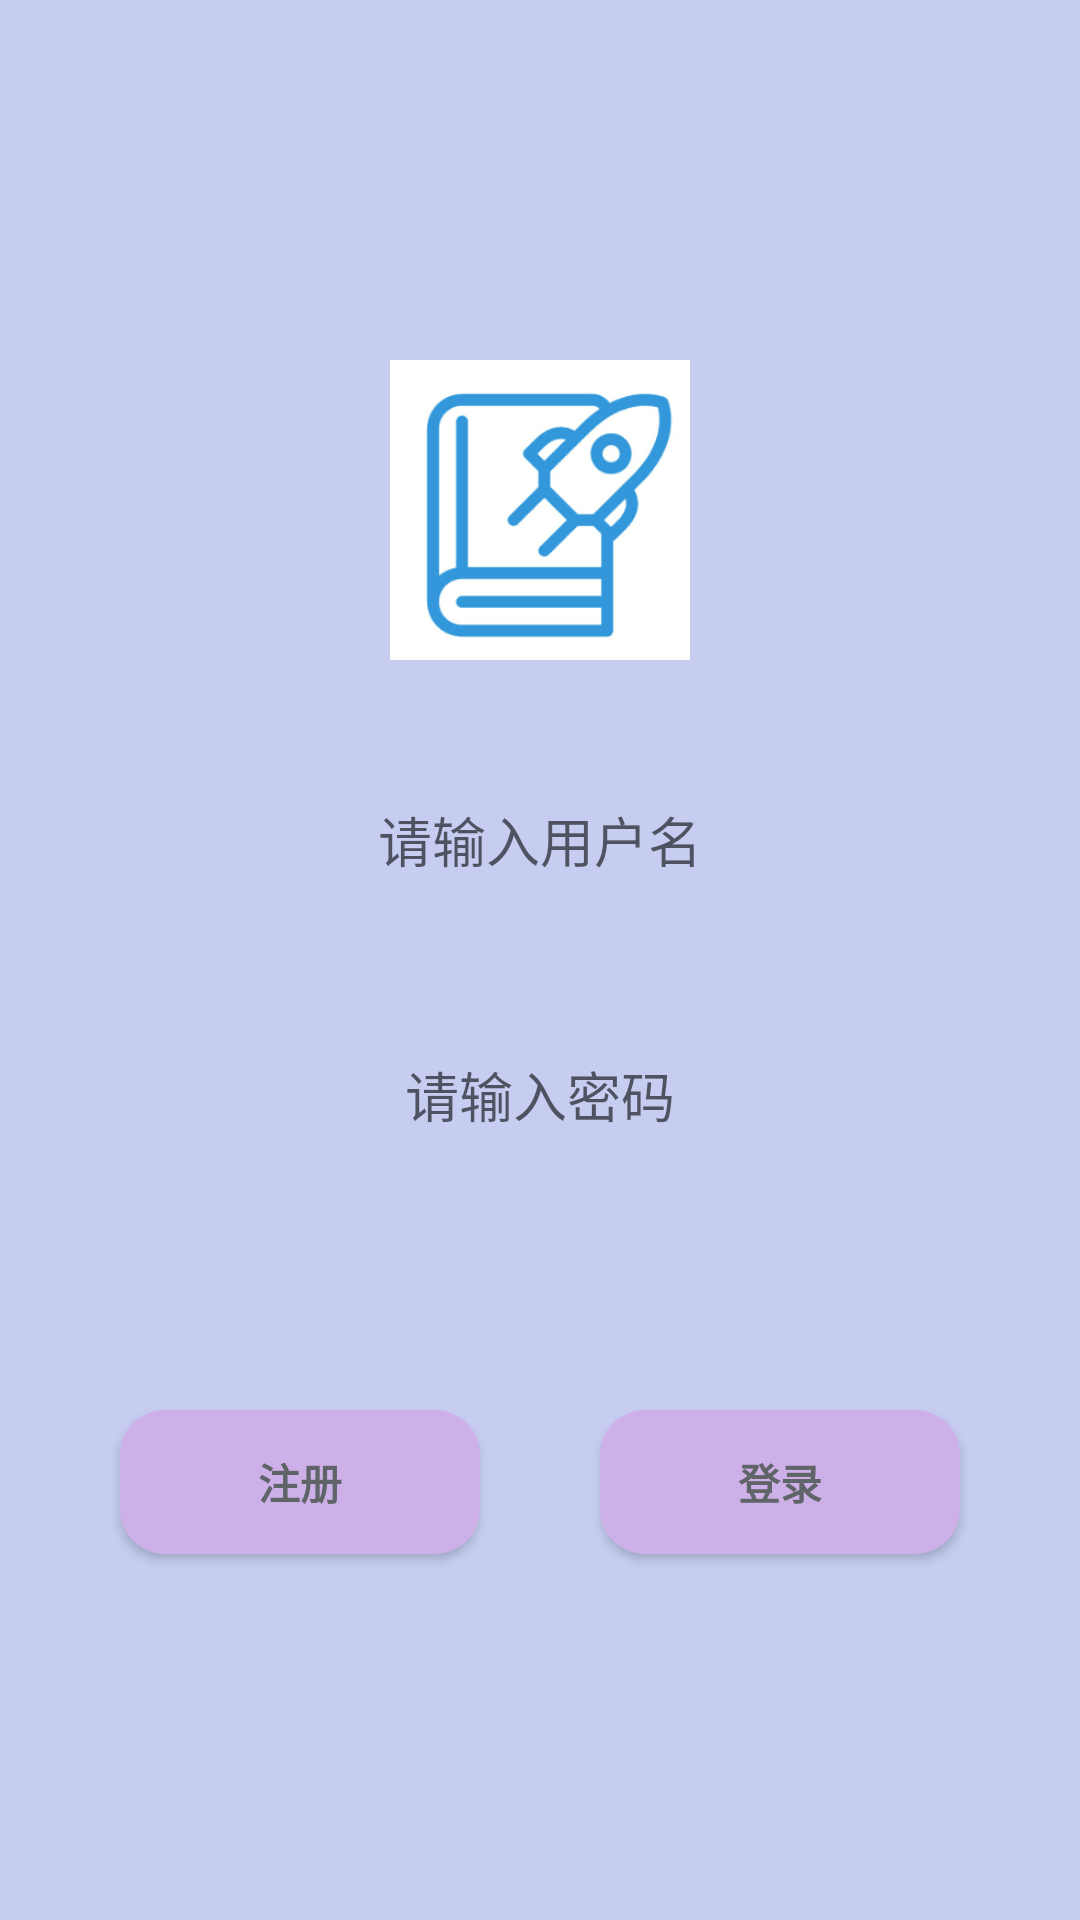

Layout XML and referenced resources for this Android screen:
<!-- AndroidManifest.xml: application theme Theme.BookPrice -->
<!-- res/layout/activity_main.xml -->
<?xml version="1.0" encoding="utf-8"?>
<LinearLayout xmlns:android="http://schemas.android.com/apk/res/android"
    xmlns:app="http://schemas.android.com/apk/res-auto"
    xmlns:tools="http://schemas.android.com/tools"
    android:layout_width="match_parent"
    android:layout_height="match_parent"
    tools:context=".MainActivity"
    android:background="#C6CDF1"
    android:orientation="vertical">
    <LinearLayout
        android:layout_width="match_parent"
        android:layout_height="wrap_content"
        android:layout_marginTop="60dp"
        android:orientation="vertical">

        <ImageView
            android:id="@+id/imageView2"
            android:layout_width="100dp"
            android:layout_height="100dp"
            android:layout_gravity="center_horizontal"
            android:layout_marginTop="60dp"
            android:background="@drawable/logo" />

        <EditText
            android:id="@+id/et_username"
            android:layout_width="300dp"
            android:layout_height="50dp"
            android:layout_gravity="center"
            android:layout_margin="35dp"
            android:background="@drawable/et_style"
            android:ems="10"
            android:inputType="textPersonName"
            android:padding="5dp"
            android:gravity="center"
            android:hint="请输入用户名" />
        <EditText
            android:id="@+id/et_password"
            android:layout_width="300dp"
            android:layout_height="50dp"
            android:layout_gravity="center"
            android:background="@drawable/et_style"
            android:ems="10"
            android:padding="5dp"
            android:gravity="center"
            android:hint="请输入密码"
            android:inputType="textPassword" />
    </LinearLayout>
    <LinearLayout
        android:layout_width="match_parent"
        android:layout_height="wrap_content"
        android:orientation="horizontal"
        android:gravity="center_horizontal"
        android:layout_marginTop="60dp">
        <Button
            android:id="@+id/btn_registe"
            android:layout_width="120dp"
            android:layout_height="wrap_content"
            android:layout_margin="20dp"
            android:background="@drawable/btn_style"
            android:textColor="#5F6468"
            android:textStyle="bold"
            android:text="注册" />
        <Button
            android:id="@+id/btn_up"
            android:layout_width="120dp"
            android:layout_height="wrap_content"
            android:layout_margin="20dp"
            android:background="@drawable/btn_style"
            android:textColor="#5F6468"
            android:textStyle="bold"
            android:text="登录" />
    </LinearLayout>
    <TextView
        android:layout_width="wrap_content"
        android:layout_height="wrap_content"
        android:text="Version 1.0.2"
        android:textColor="@color/white"
        android:layout_gravity="center_horizontal"
        android:layout_marginTop="100dp"/>
</LinearLayout>
<!-- resources referenced by this layout -->
<resources>
  <!-- drawable btn_style (drawable) -->
  <?xml version="1.0" encoding="utf-8"?>
  <shape xmlns:android="http://schemas.android.com/apk/res/android">
  <solid android:color="#CEB0E8"/>
      <corners android:radius="15dp"/>
  </shape>
  <!-- drawable logo: png bitmap (drawable, 7922 bytes) -->
  <style name="Theme.BookPrice" parent="Theme.MaterialComponents.DayNight.DarkActionBar.Bridge">
          
          <item name="colorPrimary">@color/purple_500</item>
          <item name="colorPrimaryVariant">@color/purple_700</item>
          <item name="colorOnPrimary">@color/white</item>
          
          <item name="colorSecondary">@color/teal_200</item>
          <item name="colorSecondaryVariant">@color/teal_700</item>
          <item name="colorOnSecondary">@color/black</item>
          
          <item name="android:statusBarColor" tools:targetApi="l">?attr/colorPrimaryVariant</item>
          
          <item name="windowNoTitle">true</item>
      </style>
  <!-- not gathered from this repository: default colours our renderer supplied (Android Studio template values) -->
  <color name="purple_500">#FF6200EE</color>
  <color name="purple_700">#FF3700B3</color>
  <color name="teal_200">#FF03DAC5</color>
  <color name="teal_700">#FF018786</color>
  <color name="black">#FF000000</color>
  <color name="white">#FFFFFFFF</color>
</resources>
